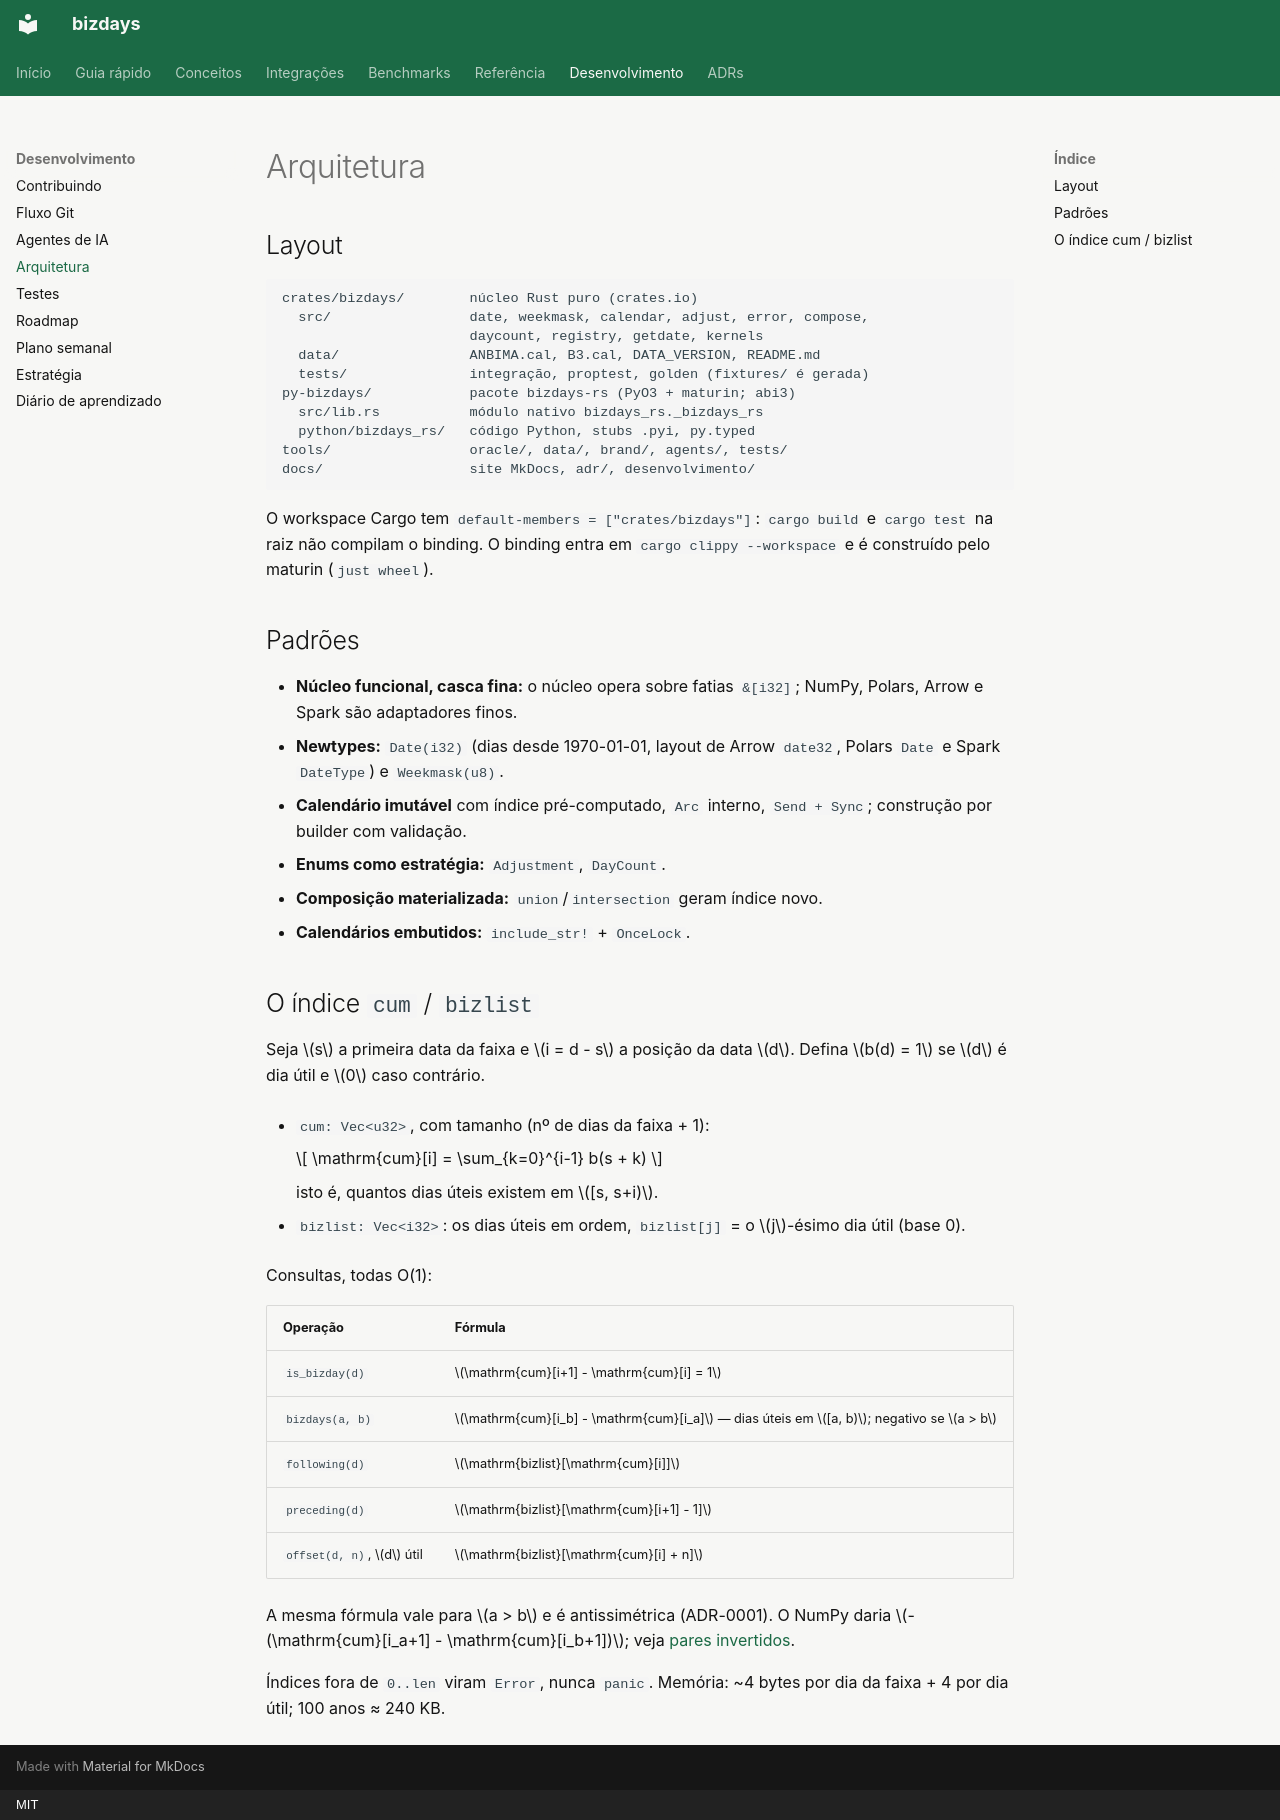

repository: 0b10n3/bizdays-rs · page: desenvolvimento/arquitetura/index.html · generator: mkdocs · copyright: MIT

# Arquitetura

## Layout

```
crates/bizdays/        núcleo Rust puro (crates.io)
  src/                 date, weekmask, calendar, adjust, error, compose,
                       daycount, registry, getdate, kernels
  data/                ANBIMA.cal, B3.cal, DATA_VERSION, README.md
  tests/               integração, proptest, golden (fixtures/ é gerada)
py-bizdays/            pacote bizdays-rs (PyO3 + maturin; abi3)
  src/lib.rs           módulo nativo bizdays_rs._bizdays_rs
  python/bizdays_rs/   código Python, stubs .pyi, py.typed
tools/                 oracle/, data/, brand/, agents/, tests/
docs/                  site MkDocs, adr/, desenvolvimento/
```

O workspace Cargo tem `default-members = ["crates/bizdays"]`: `cargo build` e
`cargo test` na raiz não compilam o binding. O binding entra em
`cargo clippy --workspace` e é construído pelo maturin (`just wheel`).

## Padrões

- **Núcleo funcional, casca fina:** o núcleo opera sobre fatias `&[i32]`;
  NumPy, Polars, Arrow e Spark são adaptadores finos.
- **Newtypes:** `Date(i32)` (dias desde 1970-01-01, layout de Arrow `date32`,
  Polars `Date` e Spark `DateType`) e `Weekmask(u8)`.
- **Calendário imutável** com índice pré-computado, `Arc` interno,
  `Send + Sync`; construção por builder com validação.
- **Enums como estratégia:** `Adjustment`, `DayCount`.
- **Composição materializada:** `union`/`intersection` geram índice novo.
- **Calendários embutidos:** `include_str!` + `OnceLock`.

## O índice `cum` / `bizlist`

Seja \(s\) a primeira data da faixa e \(i = d - s\) a posição da data \(d\).
Defina \(b(d) = 1\) se \(d\) é dia útil e \(0\) caso contrário.

- `cum: Vec<u32>`, com tamanho (nº de dias da faixa + 1):

    $$
    \mathrm{cum}[i] = \sum_{k=0}^{i-1} b(s + k)
    $$

    isto é, quantos dias úteis existem em \([s, s+i)\).

- `bizlist: Vec<i32>`: os dias úteis em ordem, `bizlist[j]` = o \(j\)-ésimo
  dia útil (base 0).

Consultas, todas O(1):

| Operação | Fórmula |
|---|---|
| `is_bizday(d)` | \(\mathrm{cum}[i+1] - \mathrm{cum}[i] = 1\) |
| `bizdays(a, b)` | \(\mathrm{cum}[i_b] - \mathrm{cum}[i_a]\) — dias úteis em \([a, b)\); negativo se \(a > b\) |
| `following(d)` | \(\mathrm{bizlist}[\mathrm{cum}[i]]\) |
| `preceding(d)` | \(\mathrm{bizlist}[\mathrm{cum}[i+1] - 1]\) |
| `offset(d, n)`, \(d\) útil | \(\mathrm{bizlist}[\mathrm{cum}[i] + n]\) |

A mesma fórmula vale para \(a > b\) e é antissimétrica (ADR-0001). O NumPy
daria \(-(\mathrm{cum}[i_a+1] - \mathrm{cum}[i_b+1])\); veja
[pares invertidos](../conceitos/semantica.md#pares-invertidos).

Índices fora de `0..len` viram `Error`, nunca `panic`. Memória: ~4 bytes por
dia da faixa + 4 por dia útil; 100 anos ≈ 240 KB.
